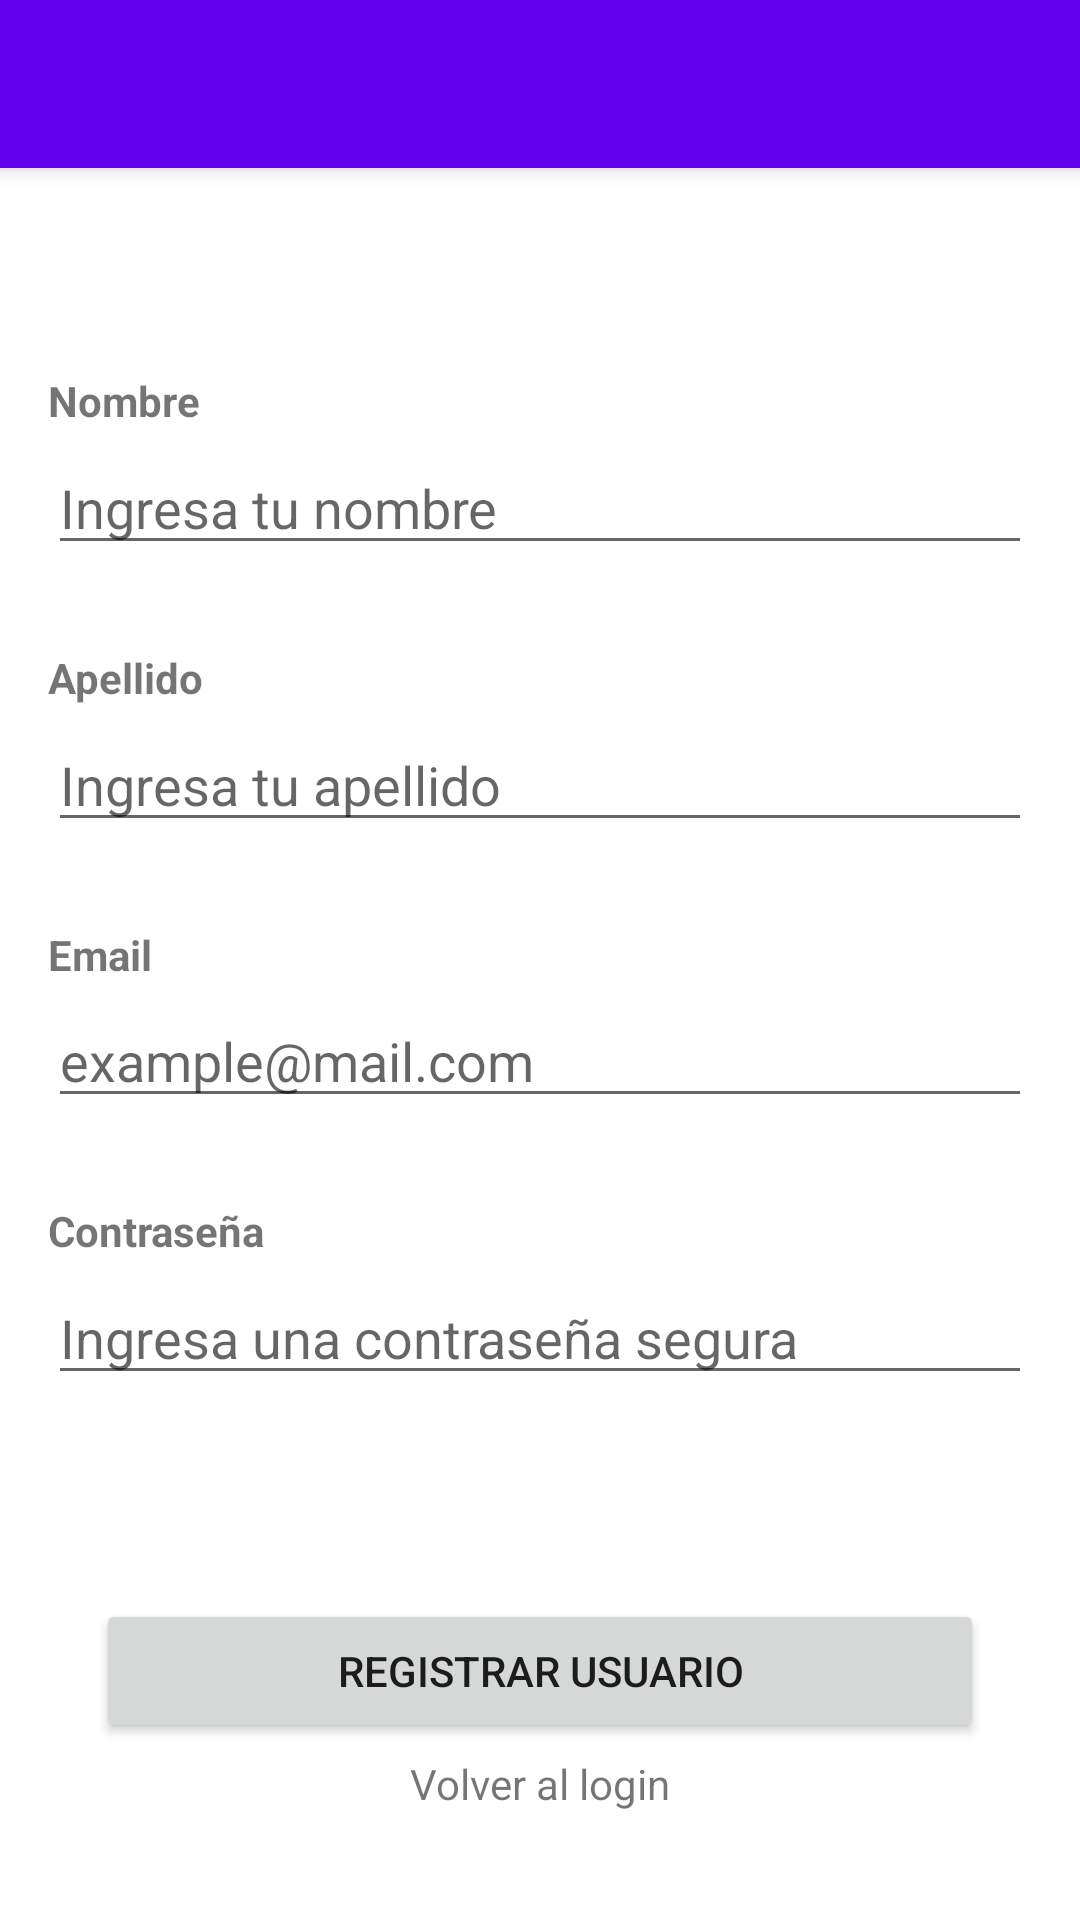

Layout XML and referenced resources for this Android screen:
<!-- AndroidManifest.xml: application theme Theme.SoporTI -->
<!-- res/layout/activity_register.xml -->
<?xml version="1.0" encoding="utf-8"?>
<androidx.constraintlayout.widget.ConstraintLayout xmlns:android="http://schemas.android.com/apk/res/android"
    xmlns:app="http://schemas.android.com/apk/res-auto"
    xmlns:tools="http://schemas.android.com/tools"
    android:layout_width="match_parent"
    android:layout_height="match_parent"
    tools:context=".RegisterActivity">

    <androidx.appcompat.widget.Toolbar
        android:id="@+id/toolbar"
        android:layout_width="match_parent"
        android:layout_height="?attr/actionBarSize"
        android:background="?attr/colorPrimary"
        android:elevation="4dp"
        app:layout_constraintEnd_toEndOf="parent"
        app:layout_constraintStart_toStartOf="parent"
        app:layout_constraintTop_toTopOf="parent" />

    <TextView
        android:id="@+id/firstNameText"
        android:layout_width="wrap_content"
        android:layout_height="wrap_content"
        android:layout_marginStart="16dp"
        android:layout_marginTop="64dp"
        android:text="@string/first_name"
        android:textStyle="bold"
        app:layout_constraintBottom_toTopOf="@+id/etFirstName"
        app:layout_constraintStart_toStartOf="parent"
        app:layout_constraintTop_toBottomOf="@+id/toolbar" />

    <EditText
        android:id="@+id/etFirstName"
        android:layout_width="0dp"
        android:layout_height="wrap_content"
        android:layout_marginStart="16dp"
        android:layout_marginEnd="16dp"
        android:ems="10"
        android:inputType="textPersonName"
        android:hint="@string/enter_your_name"
        app:layout_constraintBottom_toTopOf="@+id/lastNameText"
        app:layout_constraintEnd_toEndOf="parent"
        app:layout_constraintStart_toStartOf="parent"
        app:layout_constraintTop_toBottomOf="@+id/firstNameText"
        tools:ignore="TouchTargetSizeCheck,TouchTargetSizeCheck,SpeakableTextPresentCheck" />

    <TextView
        android:id="@+id/lastNameText"
        android:layout_width="wrap_content"
        android:layout_height="wrap_content"
        android:layout_marginStart="16dp"
        android:layout_marginTop="24dp"
        android:text="@string/last_name"
        android:textStyle="bold"
        app:layout_constraintBottom_toTopOf="@+id/etLastName"
        app:layout_constraintStart_toStartOf="parent"
        app:layout_constraintTop_toBottomOf="@+id/etFirstName" />

    <EditText
        android:id="@+id/etLastName"
        android:layout_width="0dp"
        android:layout_height="wrap_content"
        android:layout_marginStart="16dp"
        android:layout_marginEnd="16dp"
        android:ems="10"
        android:inputType="textPersonName"
        android:hint="@string/enter_your_surname"
        app:layout_constraintBottom_toTopOf="@+id/emailText"
        app:layout_constraintEnd_toEndOf="parent"
        app:layout_constraintStart_toStartOf="parent"
        app:layout_constraintTop_toBottomOf="@+id/lastNameText"
        tools:ignore="TouchTargetSizeCheck,TouchTargetSizeCheck,SpeakableTextPresentCheck" />

    <TextView
        android:id="@+id/emailText"
        android:layout_width="wrap_content"
        android:layout_height="wrap_content"
        android:layout_marginStart="16dp"
        android:layout_marginTop="24dp"
        android:text="@string/email"
        android:textStyle="bold"
        app:layout_constraintBottom_toTopOf="@+id/etRegisterEmail"
        app:layout_constraintStart_toStartOf="parent"
        app:layout_constraintTop_toBottomOf="@+id/etLastName" />

    <EditText
        android:id="@+id/etRegisterEmail"
        android:layout_width="0dp"
        android:layout_height="wrap_content"
        android:layout_marginStart="16dp"
        android:layout_marginEnd="16dp"
        android:ems="10"
        android:inputType="textEmailAddress"
        android:hint="@string/example_mail"
        app:layout_constraintBottom_toTopOf="@+id/passwordText"
        app:layout_constraintEnd_toEndOf="parent"
        app:layout_constraintStart_toStartOf="parent"
        app:layout_constraintTop_toBottomOf="@+id/emailText"
        tools:ignore="TouchTargetSizeCheck,TouchTargetSizeCheck,SpeakableTextPresentCheck" />

    <TextView
        android:id="@+id/passwordText"
        android:layout_width="wrap_content"
        android:layout_height="wrap_content"
        android:layout_marginStart="16dp"
        android:layout_marginTop="24dp"
        android:text="@string/password"
        android:textStyle="bold"
        app:layout_constraintBottom_toTopOf="@+id/etRegisterPassword"
        app:layout_constraintStart_toStartOf="parent"
        app:layout_constraintTop_toBottomOf="@+id/etRegisterEmail" />

    <EditText
        android:id="@+id/etRegisterPassword"
        android:layout_width="0dp"
        android:layout_height="wrap_content"
        android:layout_marginStart="16dp"
        android:layout_marginEnd="16dp"
        android:ems="10"
        android:inputType="textPassword"
        android:hint="@string/enter_secure_password"
        app:layout_constraintBottom_toTopOf="@+id/btnRegister"
        app:layout_constraintEnd_toEndOf="parent"
        app:layout_constraintStart_toStartOf="parent"
        app:layout_constraintTop_toBottomOf="@+id/passwordText"
        tools:ignore="TouchTargetSizeCheck,TouchTargetSizeCheck,SpeakableTextPresentCheck" />

    <Button
        android:id="@+id/btnRegister"
        android:layout_width="0dp"
        android:layout_height="wrap_content"
        android:layout_marginStart="32dp"
        android:layout_marginTop="64dp"
        android:layout_marginEnd="32dp"
        android:text="@string/register_user"
        app:layout_constraintBottom_toTopOf="@+id/tvLogin"
        app:layout_constraintEnd_toEndOf="parent"
        app:layout_constraintStart_toStartOf="parent"
        app:layout_constraintTop_toBottomOf="@+id/etRegisterPassword" />

    <TextView
        android:id="@+id/tvLogin"
        android:layout_width="wrap_content"
        android:layout_height="wrap_content"
        android:layout_marginBottom="32dp"
        android:text="@string/back_to_login"
        app:layout_constraintBottom_toBottomOf="parent"
        app:layout_constraintEnd_toEndOf="parent"
        app:layout_constraintStart_toStartOf="parent"
        app:layout_constraintTop_toBottomOf="@id/btnRegister" />

</androidx.constraintlayout.widget.ConstraintLayout>
<!-- resources referenced by this layout -->
<resources>
  <string name="back_to_login">Volver al login</string>
  <string name="email">Email</string>
  <string name="enter_secure_password">Ingresa una contraseña segura</string>
  <string name="enter_your_name">Ingresa tu nombre</string>
  <string name="enter_your_surname">Ingresa tu apellido</string>
  <string name="example_mail">example@mail.com</string>
  <string name="first_name">Nombre</string>
  <string name="last_name">Apellido</string>
  <string name="password">Contraseña</string>
  <string name="register_user">Registrar usuario</string>
  <style name="Theme.SoporTI" parent="Theme.MaterialComponents.DayNight.DarkActionBar">
          
          <item name="colorPrimary">@color/purple_500</item>
          <item name="colorPrimaryVariant">@color/purple_700</item>
          <item name="colorOnPrimary">@color/white</item>
          
          <item name="colorSecondary">@color/teal_200</item>
          <item name="colorSecondaryVariant">@color/teal_700</item>
          <item name="colorOnSecondary">@color/black</item>
          
          <item name="android:statusBarColor" tools:targetApi="l">?attr/colorPrimaryVariant</item>
          
      </style>
  <!-- not gathered from this repository: default colours our renderer supplied (Android Studio template values) -->
  <color name="purple_500">#FF6200EE</color>
  <color name="purple_700">#FF3700B3</color>
  <color name="teal_200">#FF03DAC5</color>
  <color name="teal_700">#FF018786</color>
  <color name="black">#FF000000</color>
  <color name="white">#FFFFFFFF</color>
</resources>
